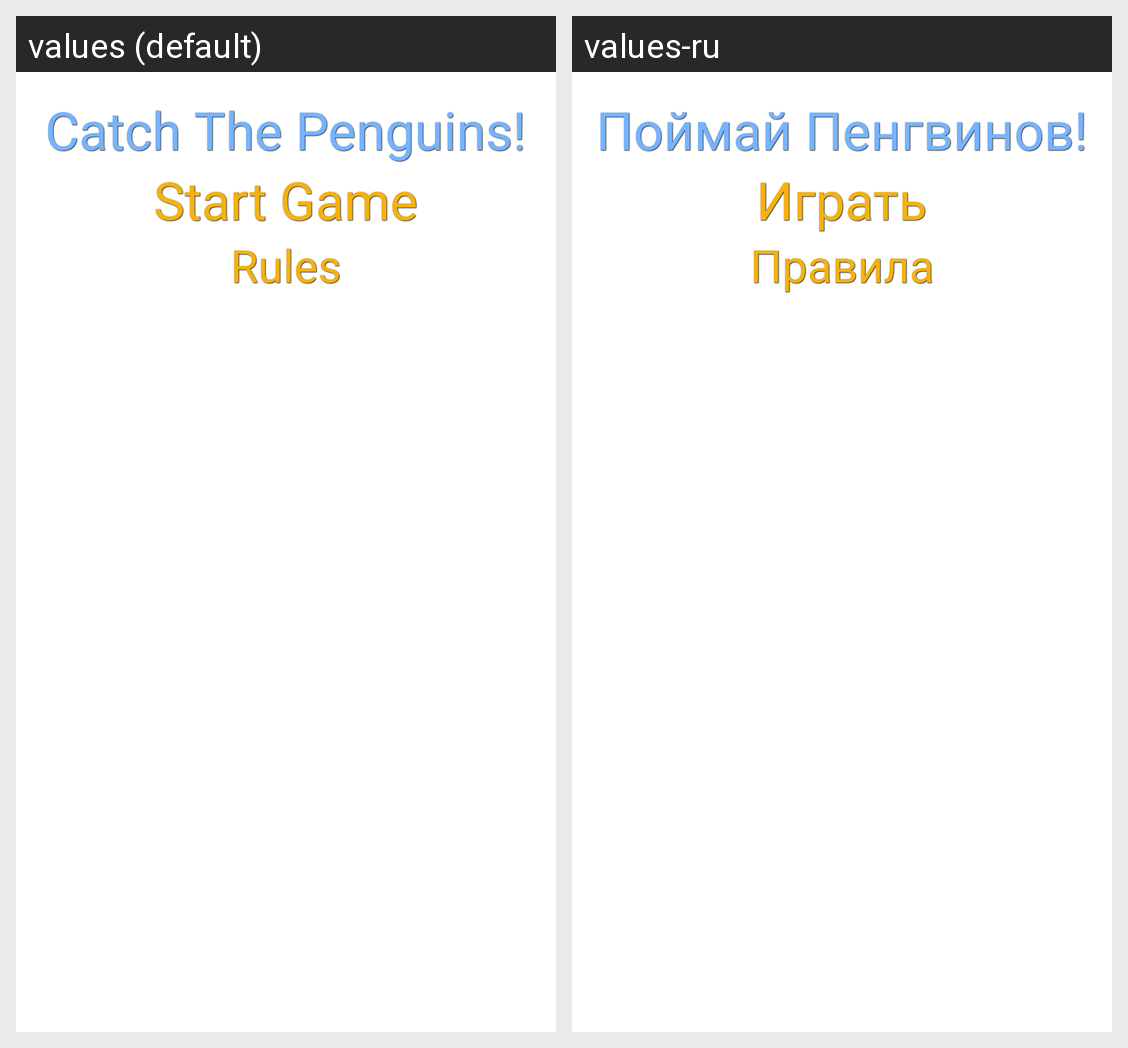

For this localized Android screen grid, give each drawn string resource with its value in every locale shown.
Android screen res/layout/startmenu.xml rendered under 2 locales, left to right: values (default), values-ru. Device: Nexus 5 (rendered at 1080×1920; each locale shown at half size, 540×960, under a caption strip naming it); theme AppTheme.
Strings drawn on this screen, with the default value and each locale's value (text and hints the layout hard-codes, and strings that could not be matched under every locale, appear in the picture but are not listed):

app_title
  values: Catch The Penguins!
  values-ru: Поймай Пенгвинов!

start_game
  values: Start Game
  values-ru: Играть

rules
  values: Rules
  values-ru: Правила
